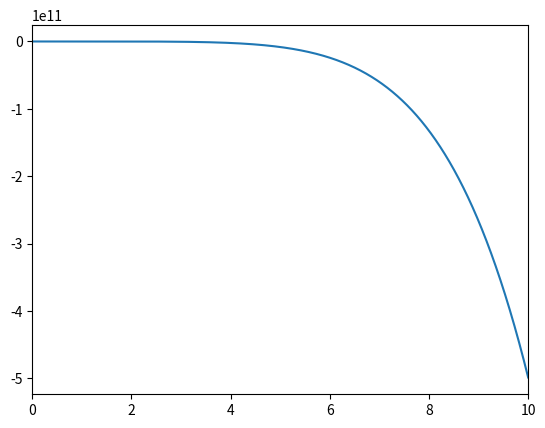

Here is the Python script that generated this plot:
"""
The implementation of the polynomials in Theorem 3.1. 
The current state of the program is tested against the equality such that when m = 1, l.h.s. of iii equals r.h.s. of iii minus 1. Also, it is tested against the value of P^i_0(1) and P^i_1(1). To be more specific, the program has to produce, for \alpha = 0.75 and m = 6:
P^1_0 = 1; P^2_0 = 6; P^3_0 = 56; P^4_0 = 556; 
P^1_1 = 4; P^2_1 = 44; P^3_1 = 412; P^4_1 = 4124;
This program can be also a template for other polynomials that we can propose. Also, it may be useful when making plots in the paper. 
"""

import numpy as np

class error_poly:
    def __init__(self, alpha: float, m: int):
        self.alpha = alpha # \alpha in the paper
        self.m = m # m = 1 / \Delta t in the paper
        self.factor = 1.0 / (1.0 - alpha) # for convenience
        self.p10 = 1.0 # P^1_0(x)
        self.p11 = self.factor # P^1_1(x)


    def p0(self, i: int, x: np.ndarray) -> np.ndarray:
        """
        P^i_0(x)
        """
        if i == 1:
            return self.p10 * np.ones_like(x)
        elif i == 2:
            return 1.0 + (1.0 + self.factor) * x
        elif i == 3:
            return ((self.m == 1) + (1 + 2 * self.factor) * x) * self.p0(2, x) + (x + 1) * (self.m >= 2) 
        else:
            return (1 + (1 + 2 * self.factor) * x) * self.p0(i - 1, x) - self.factor * x * (i <= self.m + 1)
        

    def p1(self, i: int, x: np.ndarray) -> np.ndarray:
        """
        P^i_1(x)
        """
        if i == 1:
            return self.p11 * np.ones_like(x)
        elif i == 2:
            return self.factor * (1 + 2 * (1 + 1 * self.factor) * x + (self.m == 1))
        elif i == 3:
            return ((self.m == 1) + (1 + 2 * self.factor) * x) * self.p1(2, x) + self.factor * (3 * x + 1) * (self.m >= 2) + self.factor * (self.m == 2)
        else:
            return (1 + (1 + 2 * self.factor) * x) * self.p1(i - 1, x) + self.factor * x * (i <= self.m) + (self.m >= 3) * (self.m + 1 == i)
        

    def sum(self, id: int, i: int, x: np.ndarray) -> np.ndarray:
        """
        Sum of the first i terms, id = 0 or 1 indicates P_0 or P_1 respectively
        """
        if i < 0:
            print('Invalid sum')
        term = eval("self.p{}".format(id))
        result = np.zeros_like(x)
        for k in range(i):
            result += term(k + 1, x)
        return result


    def iii_lhs(self, i: int, x: np.ndarray) -> np.ndarray:
        """
        l.h.s. of condition (iii)
        """
        return self.p0(i, x) +  x * self.sum(0, i - 1, x) + x * self.sum(1, i - 1, x)


    def iii_rhs(self, i: int, x: np.ndarray) -> np.ndarray:
        """
        r.h.s. of condition (iii)
        """
        return (1 - self.alpha) * self.p1(i, x)
    

    def vii_lhs(self, i: int, x: np.ndarray) -> np.ndarray:
        """
        l.h.s. of condition (vii)
        """
        return 2 * self.p0(i, x) +  x * self.sum(0, i - self.m, x) + x * self.sum(1, i - self.m, x)


    def vii_rhs(self, i: int, x: np.ndarray) -> np.ndarray:
        """
        r.h.s. of condition (vii)
        """
        return (1 - self.alpha) * self.p1(i, x)
    

class num_bound:
    def __init__(self, lambda_f: float, delta_t: float, alpha: float, n: int, m: int) -> None:
        self.x = lambda_f * delta_t
        self.aa = 1.0 / (1.0 - alpha)
        self.n = n
        self.m = m
        self.eepsilon = np.zeros(self.n + 1, dtype=float)
        self.ee = np.zeros(self.n + 1, dtype=float)
    
    
    def load_data(self, epsilon: np.ndarray, e: np.ndarray) -> None:
        assert epsilon.shape[0] == self.n, 'Wrong dimension of epsilon'
        assert e.shape[0] == self.n, 'Wrong dimension of e'
        self.epsilon = epsilon
        self.e = e


    def fill_error(self):
        for k in range(self.n - 1, -1, -1):
            sum_init = k + 1
            sum_term = min(k + self.m - 1, self.n - 1)
            self.eepsilon[k] = (1.0 + self.x) * self.eepsilon[k + 1] + self.epsilon[k] + self.x * self.ee[k + 1]
            self.ee[k] = self.e[k] + self.aa * (self.eepsilon[min(k + self.m, self.n)] + self.eepsilon[k])
            if sum_init <= sum_term:
                self.ee[k] += self.aa * self.x * (np.sum(self.eepsilon[sum_init: sum_term + 1]) + np.sum(self.ee[sum_init: sum_term + 1]))





if __name__ == '__main__':
    alpha = 0.75
    m = 6
    plot_range = 10
    p = error_poly(alpha, m)
    x = np.arange(0, plot_range, 0.001, dtype=float)
    import matplotlib.pyplot as plt
    i = 8
    plt.plot(x, p.vii_rhs(i, x) - p.vii_lhs(i, x)) # iii is true if positive
    plt.xlim(0, plot_range)
    plt.show()
